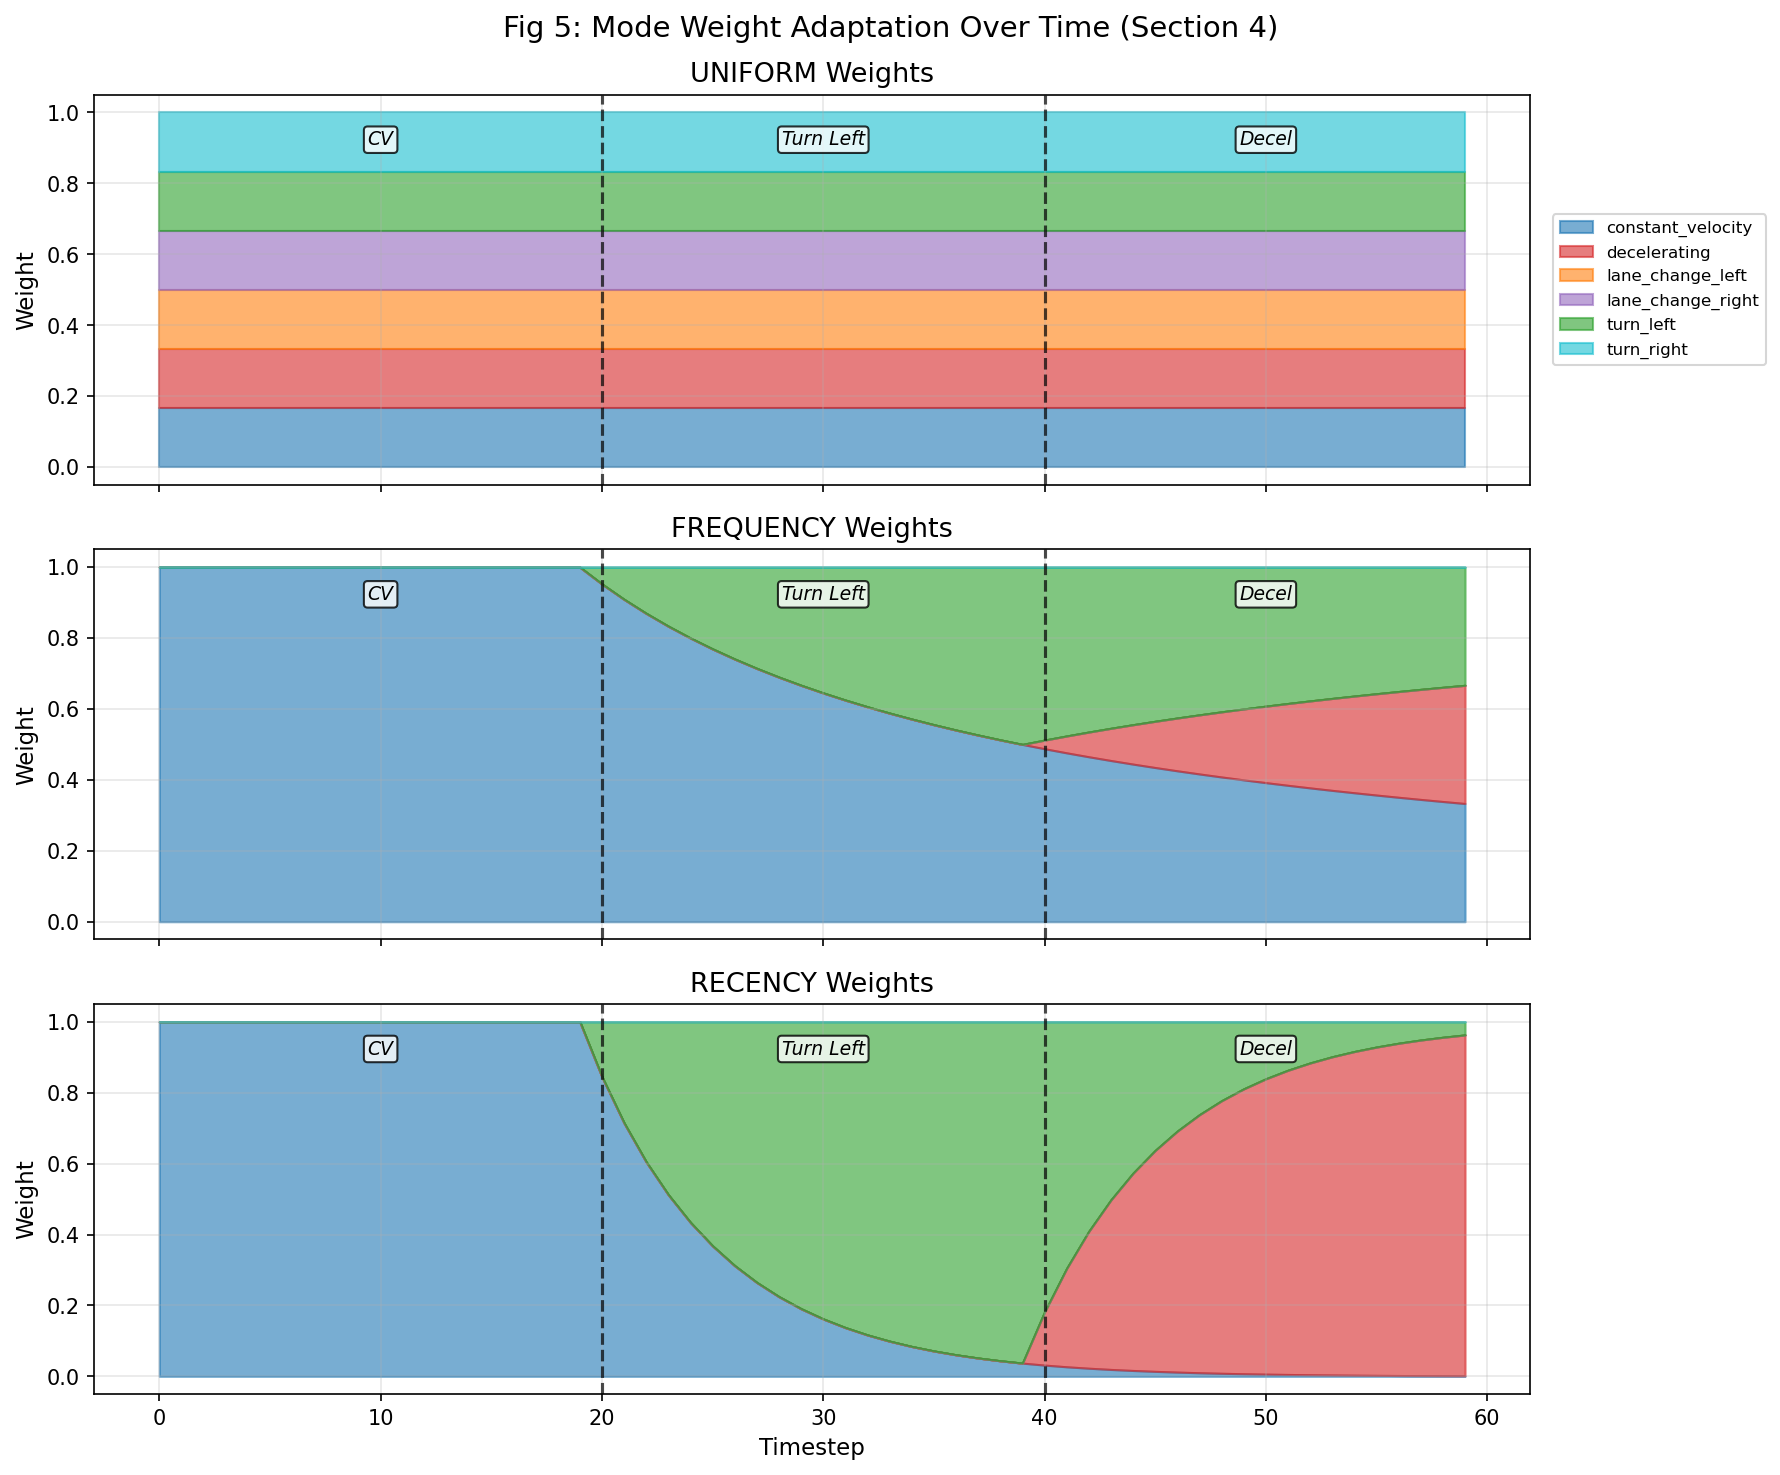

Values plotted in this chart, from the file beside it:
step, weight_type, mode, weight, true_mode
0, UNIFORM, constant_velocity, 0.1667, constant_velocity
0, UNIFORM, decelerating, 0.1667, constant_velocity
0, UNIFORM, lane_change_left, 0.1667, constant_velocity
0, UNIFORM, lane_change_right, 0.1667, constant_velocity
0, UNIFORM, turn_left, 0.1667, constant_velocity
0, UNIFORM, turn_right, 0.1667, constant_velocity
1, UNIFORM, constant_velocity, 0.1667, constant_velocity
1, UNIFORM, decelerating, 0.1667, constant_velocity
1, UNIFORM, lane_change_left, 0.1667, constant_velocity
1, UNIFORM, lane_change_right, 0.1667, constant_velocity
1, UNIFORM, turn_left, 0.1667, constant_velocity
1, UNIFORM, turn_right, 0.1667, constant_velocity
2, UNIFORM, constant_velocity, 0.1667, constant_velocity
2, UNIFORM, decelerating, 0.1667, constant_velocity
2, UNIFORM, lane_change_left, 0.1667, constant_velocity
2, UNIFORM, lane_change_right, 0.1667, constant_velocity
2, UNIFORM, turn_left, 0.1667, constant_velocity
2, UNIFORM, turn_right, 0.1667, constant_velocity
3, UNIFORM, constant_velocity, 0.1667, constant_velocity
3, UNIFORM, decelerating, 0.1667, constant_velocity
3, UNIFORM, lane_change_left, 0.1667, constant_velocity
3, UNIFORM, lane_change_right, 0.1667, constant_velocity
3, UNIFORM, turn_left, 0.1667, constant_velocity
3, UNIFORM, turn_right, 0.1667, constant_velocity
4, UNIFORM, constant_velocity, 0.1667, constant_velocity
4, UNIFORM, decelerating, 0.1667, constant_velocity
4, UNIFORM, lane_change_left, 0.1667, constant_velocity
4, UNIFORM, lane_change_right, 0.1667, constant_velocity
4, UNIFORM, turn_left, 0.1667, constant_velocity
4, UNIFORM, turn_right, 0.1667, constant_velocity
5, UNIFORM, constant_velocity, 0.1667, constant_velocity
5, UNIFORM, decelerating, 0.1667, constant_velocity
5, UNIFORM, lane_change_left, 0.1667, constant_velocity
5, UNIFORM, lane_change_right, 0.1667, constant_velocity
5, UNIFORM, turn_left, 0.1667, constant_velocity
5, UNIFORM, turn_right, 0.1667, constant_velocity
6, UNIFORM, constant_velocity, 0.1667, constant_velocity
6, UNIFORM, decelerating, 0.1667, constant_velocity
6, UNIFORM, lane_change_left, 0.1667, constant_velocity
6, UNIFORM, lane_change_right, 0.1667, constant_velocity
6, UNIFORM, turn_left, 0.1667, constant_velocity
6, UNIFORM, turn_right, 0.1667, constant_velocity
7, UNIFORM, constant_velocity, 0.1667, constant_velocity
7, UNIFORM, decelerating, 0.1667, constant_velocity
7, UNIFORM, lane_change_left, 0.1667, constant_velocity
7, UNIFORM, lane_change_right, 0.1667, constant_velocity
7, UNIFORM, turn_left, 0.1667, constant_velocity
7, UNIFORM, turn_right, 0.1667, constant_velocity
8, UNIFORM, constant_velocity, 0.1667, constant_velocity
8, UNIFORM, decelerating, 0.1667, constant_velocity
8, UNIFORM, lane_change_left, 0.1667, constant_velocity
8, UNIFORM, lane_change_right, 0.1667, constant_velocity
8, UNIFORM, turn_left, 0.1667, constant_velocity
8, UNIFORM, turn_right, 0.1667, constant_velocity
9, UNIFORM, constant_velocity, 0.1667, constant_velocity
9, UNIFORM, decelerating, 0.1667, constant_velocity
9, UNIFORM, lane_change_left, 0.1667, constant_velocity
9, UNIFORM, lane_change_right, 0.1667, constant_velocity
9, UNIFORM, turn_left, 0.1667, constant_velocity
9, UNIFORM, turn_right, 0.1667, constant_velocity
... 1,020 more rows
